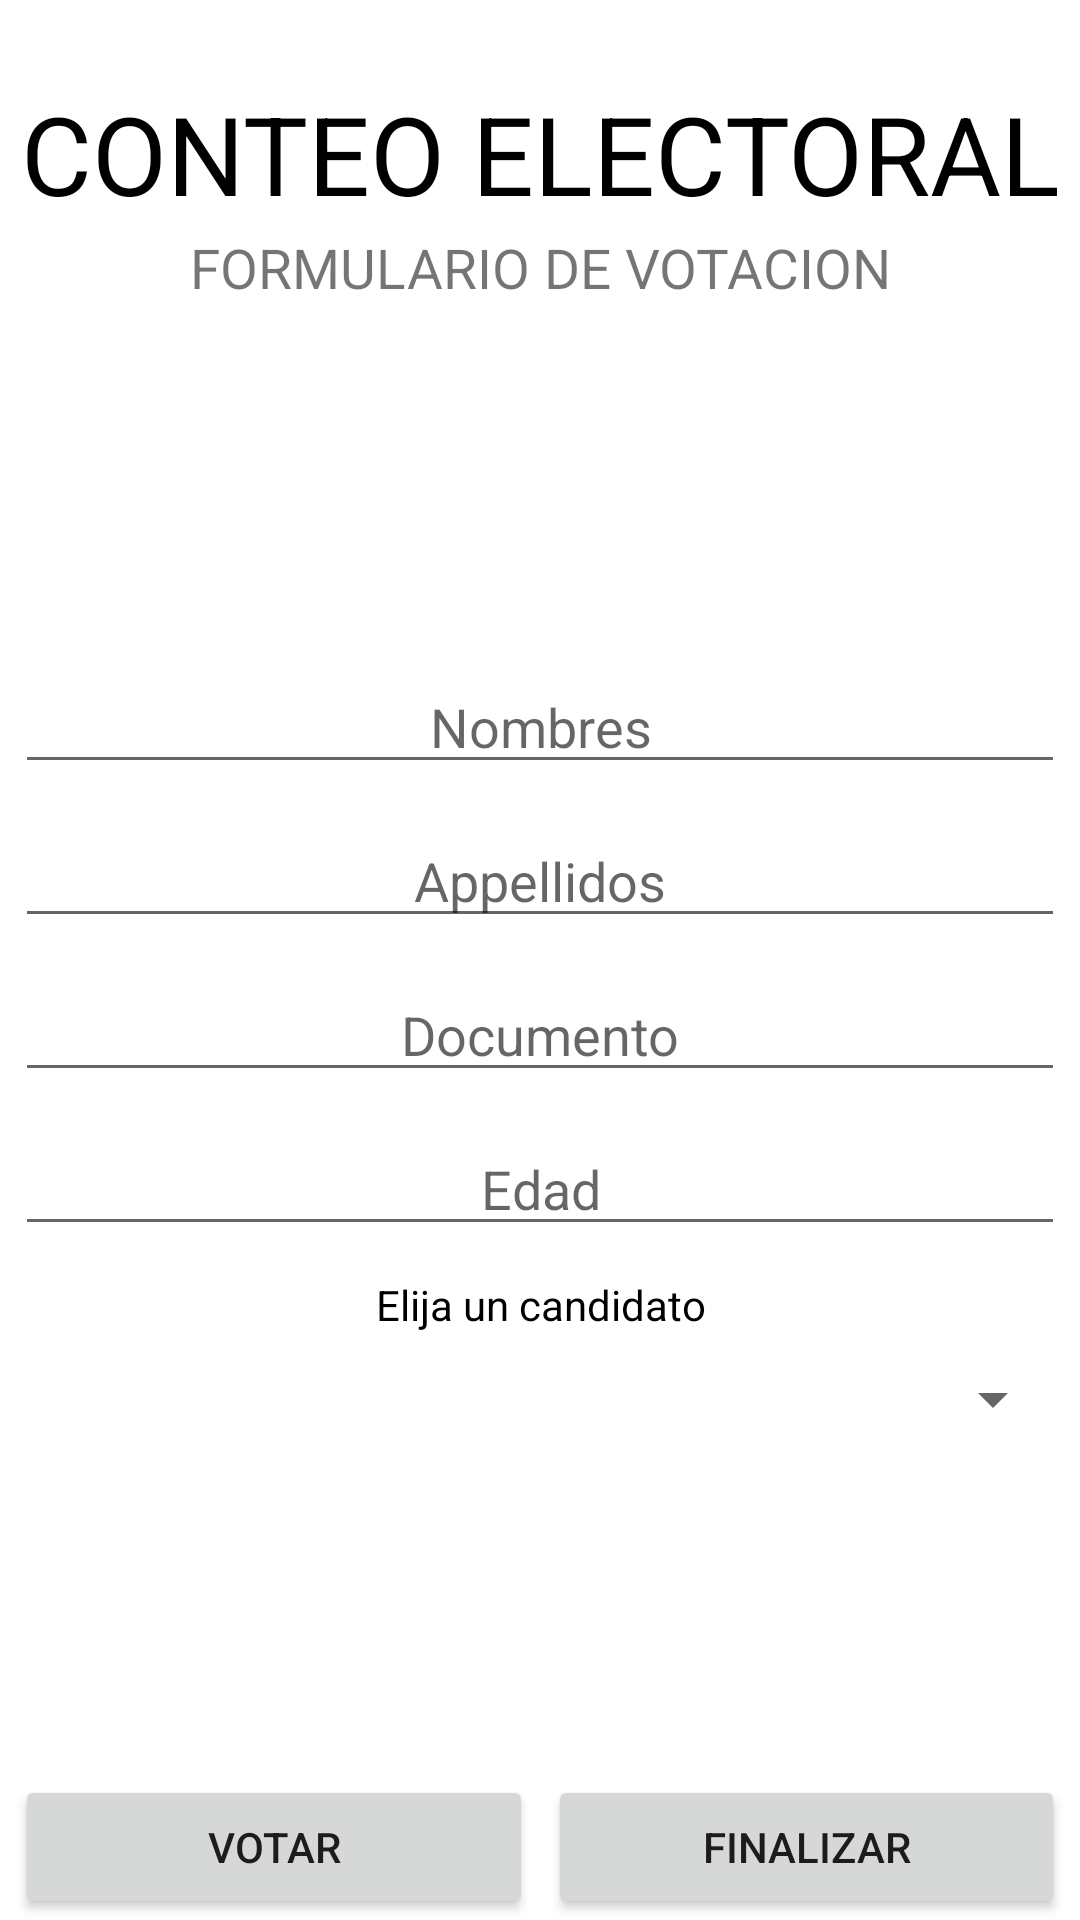

This screen was rendered from an Android layout file. Write that file and the resources it references.
<!-- AndroidManifest.xml: application theme Theme.Votaciones -->
<!-- res/layout/activity_menu_encuesta.xml -->
<?xml version="1.0" encoding="utf-8"?>
<androidx.constraintlayout.widget.ConstraintLayout xmlns:android="http://schemas.android.com/apk/res/android"
    xmlns:app="http://schemas.android.com/apk/res-auto"
    xmlns:tools="http://schemas.android.com/tools"
    android:layout_width="match_parent"
    android:layout_height="match_parent"
    tools:context=".MenuEncuesta">
    <LinearLayout
        android:layout_width="match_parent"
        android:layout_height="match_parent"
        android:orientation="vertical">

        <LinearLayout
            android:layout_width="match_parent"
            android:layout_height="wrap_content"
            android:layout_weight="0.2"
            android:orientation="vertical"
            android:gravity="center"
            android:padding="5dp">
            <TextView
                android:textAlignment="center"
                android:layout_width="match_parent"
                android:layout_height="50dp"
                android:textAllCaps="true"
                android:autoSizeTextType="uniform"
                android:text="Conteo electoral"
                android:textColor="@color/black"/>

            <TextView
                android:textAlignment="center"
                android:layout_width="match_parent"
                android:layout_height="25dp"
                android:textAllCaps="true"
                android:autoSizeTextType="uniform"
                android:text="Formulario de votacion"/>
        </LinearLayout>

        <LinearLayout
            android:layout_width="match_parent"
            android:layout_height="wrap_content"
            android:layout_weight="0.8"
            android:orientation="vertical"
            android:gravity="center"
            android:padding="5dp">
            <EditText
                android:id="@+id/edtNombres"
                android:layout_width="match_parent"
                android:layout_height="wrap_content"
                android:hint="Nombres"
                android:textAlignment="center"
                android:layout_marginBottom="10dp"
                android:textColor="@color/black"/>
            <EditText
                android:id="@+id/edtApellidos"
                android:layout_width="match_parent"
                android:layout_height="wrap_content"
                android:hint="Appellidos"
                android:textAlignment="center"
                android:layout_marginBottom="10dp"
                android:textColor="@color/black"/>
            <EditText
                android:id="@+id/edtDocumento"
                android:layout_width="match_parent"
                android:layout_height="wrap_content"
                android:hint="Documento"
                android:textAlignment="center"
                android:layout_marginBottom="10dp"
                android:textColor="@color/black"/>
            <EditText
                android:id="@+id/edtEdad"
                android:layout_width="match_parent"
                android:layout_height="wrap_content"
                android:hint="Edad"
                android:textAlignment="center"
                android:inputType="number"
                android:layout_marginBottom="10dp"
                android:textColor="@color/black"/>
            <TextView
                android:layout_width="match_parent"
                android:layout_height="wrap_content"
                android:text="Elija un candidato"
                android:textAlignment="center"
                android:textColor="@color/black"
                android:layout_marginBottom="10dp"/>
            <Spinner
                android:id="@+id/spCandidatos"
                android:layout_width="match_parent"
                android:layout_height="wrap_content"/>

        </LinearLayout>

        <LinearLayout
            android:layout_width="match_parent"
            android:layout_height="wrap_content"
            android:layout_weight="0.1"
            android:orientation="horizontal"
            android:gravity="bottom">
            <Space
                android:layout_width="5dp"
                android:layout_height="wrap_content"/>
            <Button
                android:id="@+id/btnVotar"
                android:layout_width="match_parent"
                android:layout_height="wrap_content"
                android:layout_weight="1"
                android:text="Votar"/>

            <Space
                android:layout_width="5dp"
                android:layout_height="wrap_content"/>

            <Button
                android:id="@+id/btnFinalizar"
                android:layout_width="match_parent"
                android:layout_height="wrap_content"
                android:layout_weight="1"
                android:text="Finalizar"/>

            <Space
                android:layout_width="5dp"
                android:layout_height="wrap_content"/>

        </LinearLayout>

    </LinearLayout>

</androidx.constraintlayout.widget.ConstraintLayout>
<!-- resources referenced by this layout -->
<resources>
  <style name="Theme.Votaciones" parent="Theme.MaterialComponents.DayNight.DarkActionBar">
          
          <item name="colorPrimary">@color/purple_500</item>
          <item name="colorPrimaryVariant">@color/purple_700</item>
          <item name="colorOnPrimary">@color/white</item>
          
          <item name="colorSecondary">@color/teal_200</item>
          <item name="colorSecondaryVariant">@color/teal_700</item>
          <item name="colorOnSecondary">@color/black</item>
          
          <item name="android:statusBarColor" tools:targetApi="l">?attr/colorPrimaryVariant</item>
          
      </style>
  <!-- not gathered from this repository: default colours our renderer supplied (Android Studio template values) -->
  <color name="purple_500">#FF6200EE</color>
  <color name="purple_700">#FF3700B3</color>
  <color name="teal_200">#FF03DAC5</color>
  <color name="teal_700">#FF018786</color>
  <color name="black">#FF000000</color>
  <color name="white">#FFFFFFFF</color>
</resources>
